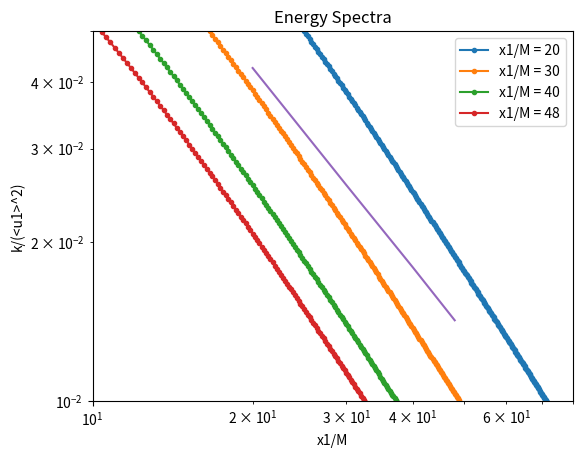

Write Python code to recreate this figure.
from __future__ import division
import numpy as np
import matplotlib.pyplot as plt

# parameters
c_k = 1.613
alpha1 = 0.39
alpha2 = 1.2
alpha3 = 4.0
alpha4 = 2.1
alpha5 = 0.522
alpha6 = 10.0
alpha7 = 12.58

# parameters for x1/M = 20
epsilon = 22.8
l = 0.250
eta = 0.00011

N = 50000
kappa = np.linspace(0, 10000, num=N, endpoint=False)


E = (c_k)*(np.power(epsilon,2/3))*(np.power(kappa,-5/3))*np.power(kappa*l/np.power(np.power(kappa*l,alpha2) + alpha1,1/alpha2),5/3+alpha3)*np.exp(-alpha4*kappa*eta)*(1 + alpha5*(1/np.pi * np.arctan(alpha6*np.log10(kappa*eta) + alpha7) + 0.5))

plt.plot(kappa, E, '.-', label = 'x1/M = 20')
plt.margins(0.1, 0.1)
plt.yscale('log')
plt.xscale('log')
plt.ylim([0.0000001, 1])
plt.xlim([1, 10000])
plt.legend(loc="upper right")
plt.xlabel('k')
plt.ylabel('E')
plt.title('Energy Spectra')

# parameters for x1/M = 30
epsilon = 9.13
l = 0.288
eta = 0.00014

N = 50000
kappa = np.linspace(0, 10000, num=N, endpoint=False)


E = (c_k)*(np.power(epsilon,2/3))*(np.power(kappa,-5/3))*np.power(kappa*l/np.power(np.power(kappa*l,alpha2) + alpha1,1/alpha2),5/3+alpha3)*np.exp(-alpha4*kappa*eta)*(1 + alpha5*(1/np.pi * np.arctan(alpha6*np.log10(kappa*eta) + alpha7) + 0.5))

plt.plot(kappa, E, '.-', label = 'x1/M = 30')
plt.margins(0.1, 0.1)
plt.yscale('log')
plt.xscale('log')
plt.ylim([0.0000001, 1])
plt.xlim([1, 10000])
plt.legend(loc="upper right")
plt.xlabel('k')
plt.ylabel('E')
plt.title('Energy Spectra')

# parameters for x1/M = 40
epsilon = 4.72
l = 0.321
eta = 0.00016

N = 50000
kappa = np.linspace(0, 10000, num=N, endpoint=False)


E = (c_k)*(np.power(epsilon,2/3))*(np.power(kappa,-5/3))*np.power(kappa*l/np.power(np.power(kappa*l,alpha2) + alpha1,1/alpha2),5/3+alpha3)*np.exp(-alpha4*kappa*eta)*(1 + alpha5*(1/np.pi * np.arctan(alpha6*np.log10(kappa*eta) + alpha7) + 0.5))

plt.plot(kappa, E, '.-', label = 'x1/M = 40')
plt.margins(0.1, 0.1)
plt.yscale('log')
plt.xscale('log')
plt.ylim([0.0000001, 1])
plt.xlim([1, 10000])
plt.legend(loc="upper right")
plt.xlabel('k')
plt.ylabel('E')
plt.title('Energy Spectra')


# parameters for x1/M = 48
epsilon = 3.41
l = 0.332
eta = 0.00018

N = 50000
kappa = np.linspace(0, 10000, num=N, endpoint=False)


E = (c_k)*(np.power(epsilon,2/3))*(np.power(kappa,-5/3))*np.power(kappa*l/np.power(np.power(kappa*l,alpha2) + alpha1,1/alpha2),5/3+alpha3)*np.exp(-alpha4*kappa*eta)*(1 + alpha5*(1/np.pi * np.arctan(alpha6*np.log10(kappa*eta) + alpha7) + 0.5))

plt.plot(kappa, E, '.-', label = 'x1/M = 48')
plt.margins(0.1, 0.1)
plt.yscale('log')
plt.xscale('log')
plt.ylim([0.0000001, 1])
plt.xlim([1, 10000])
plt.legend(loc="upper right")
plt.xlabel('k')
plt.ylabel('E')
plt.title('Energy Spectra')
plt.show()

plt.plot([20, 30, 40, 48], [0.0426, 0.0256, 0.0179, 0.0142])
plt.gcf().subplots_adjust(left=0.15)
plt.ylim([0.01, 0.05])
plt.xlim([10, 80])
plt.yscale('log')
plt.xscale('log')
plt.xlabel('x1/M')
plt.ylabel('k/(<u1>^2)')
plt.show()